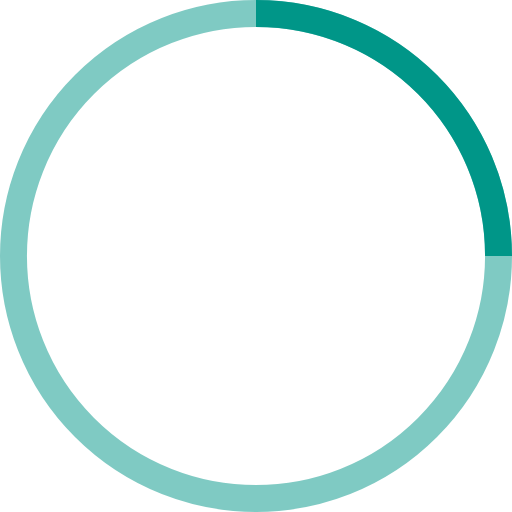
t = 0.00 s
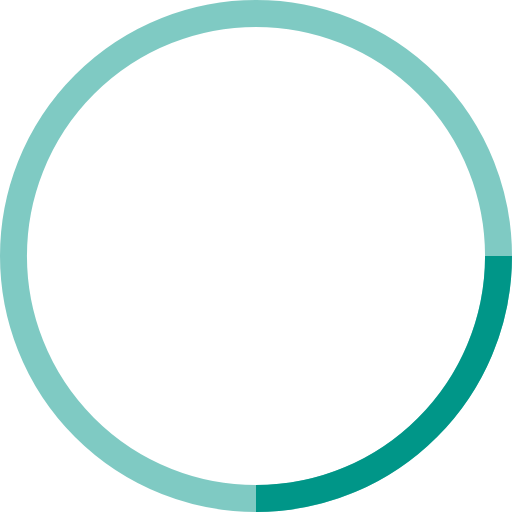
t = 0.25 s
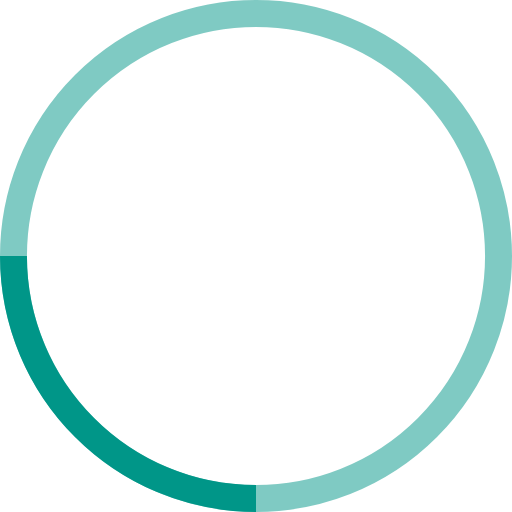
t = 0.50 s
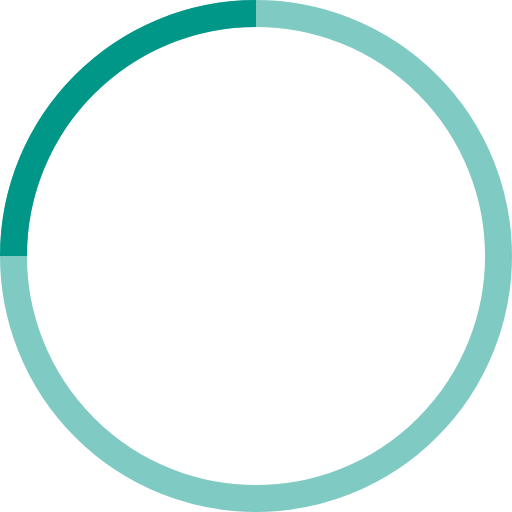
t = 0.75 s

The animated SVG that drew these frames (rendered in a browser with its animation timeline set to each time). Animation: 1 SMIL element (animateTransform=1); one cycle of 1.00 s, repeats indefinitely.

<!-- By Sam Herbert (@sherb), for everyone. More @ http://goo.gl/7AJzbL -->
<svg width="38" height="38" viewBox="0 0 38 38" xmlns="http://www.w3.org/2000/svg" stroke="#009688">
    <g fill="none" fill-rule="evenodd">
        <g transform="translate(1 1)" stroke-width="2">
            <circle stroke-opacity=".5" cx="18" cy="18" r="18"/>
            <path d="M36 18c0-9.94-8.06-18-18-18">
                <animateTransform
                    attributeName="transform"
                    type="rotate"
                    from="0 18 18"
                    to="360 18 18"
                    dur="1s"
                    repeatCount="indefinite"/>
            </path>
        </g>
    </g>
</svg>
